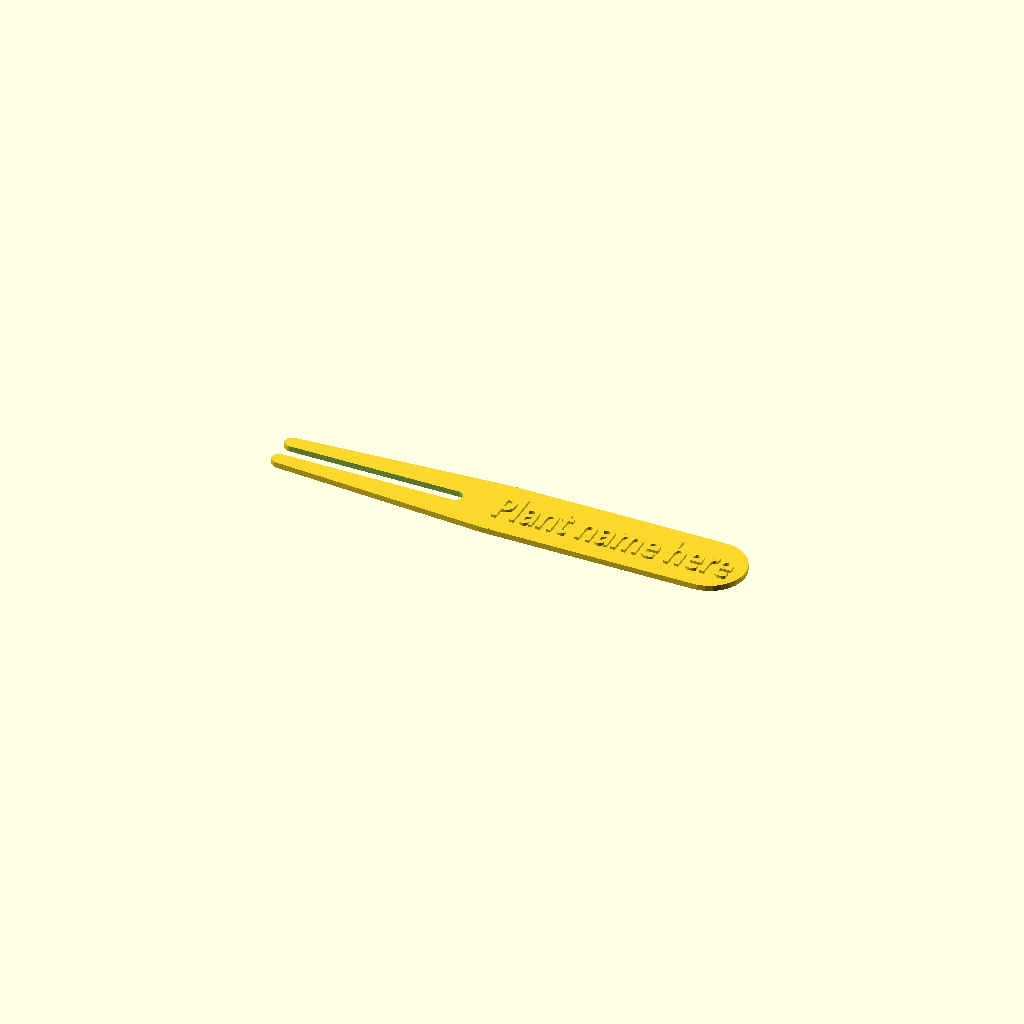
Cell 1: the model at its default parameters.
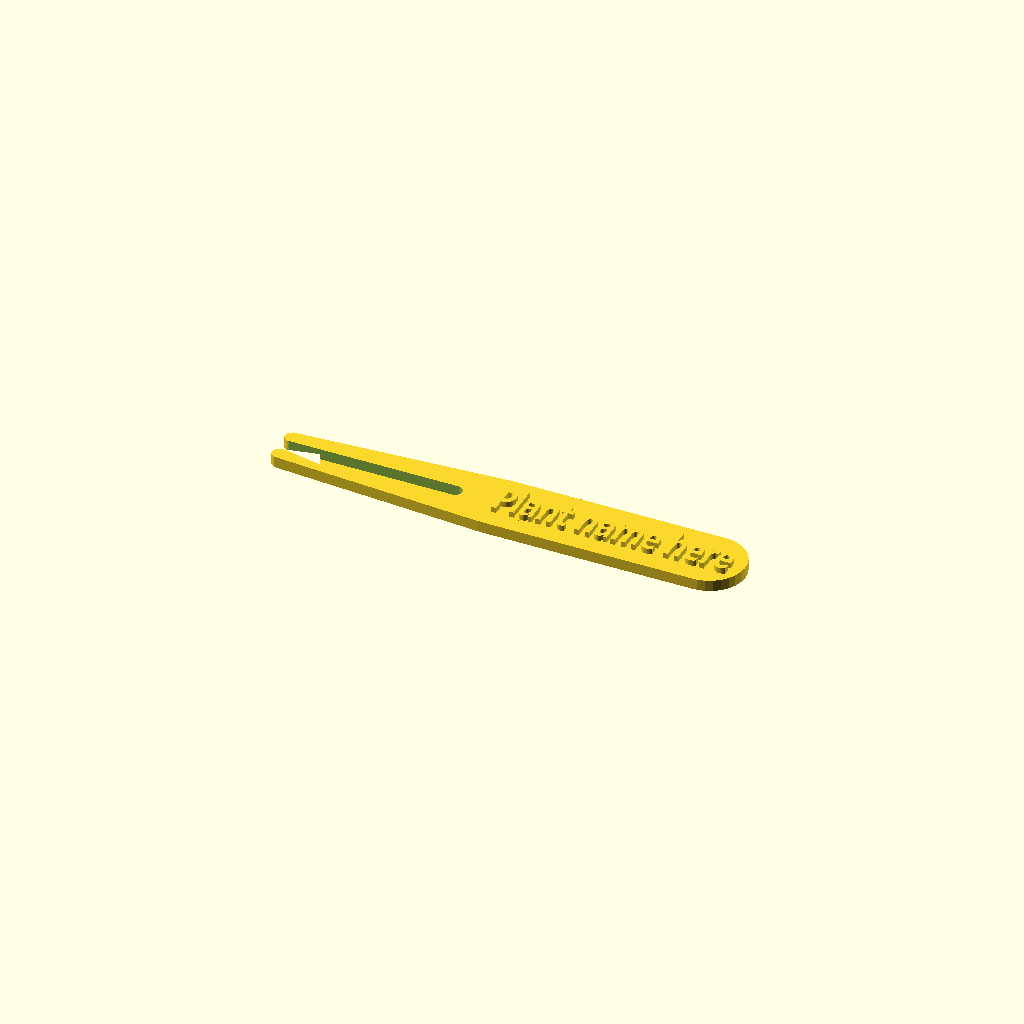
Cell 2 — height set to 3.2, the other parameters unchanged.
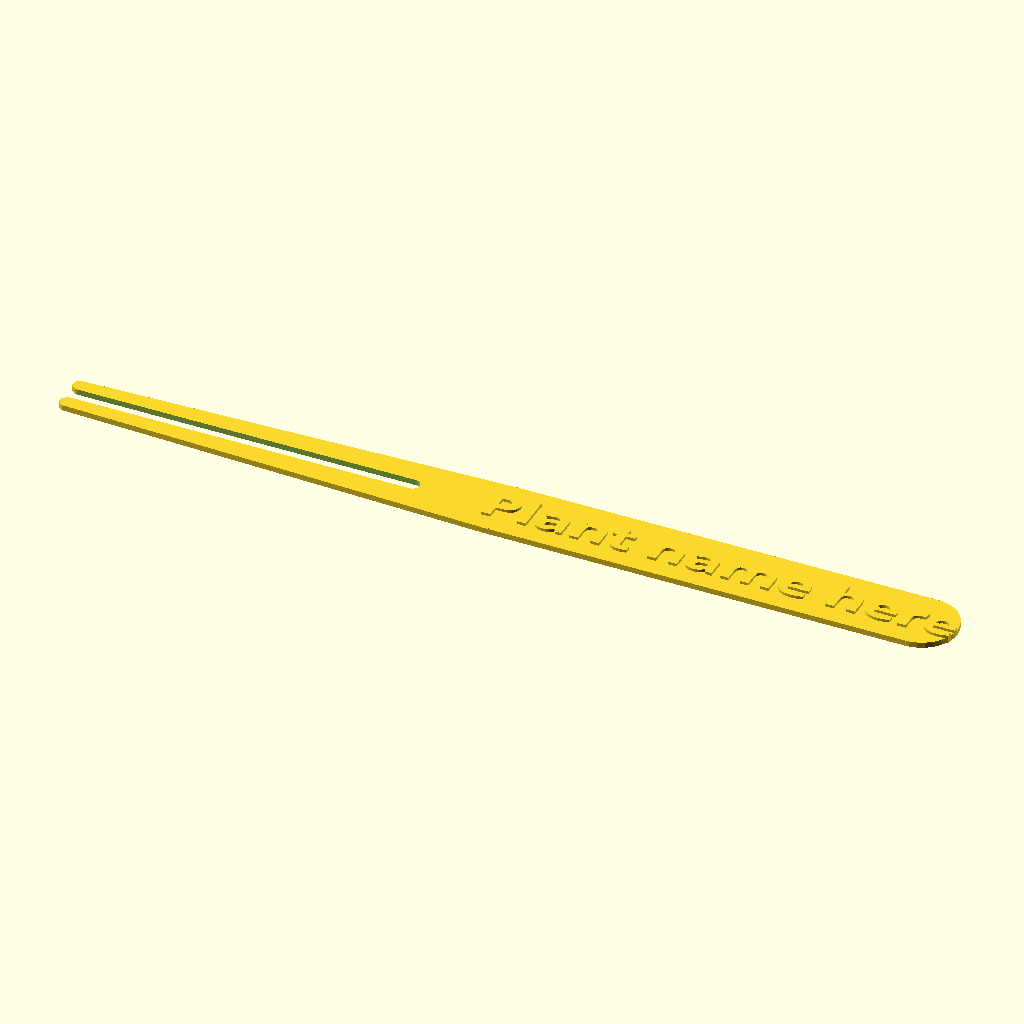
Cell 3 — length set to 240, the other parameters unchanged.
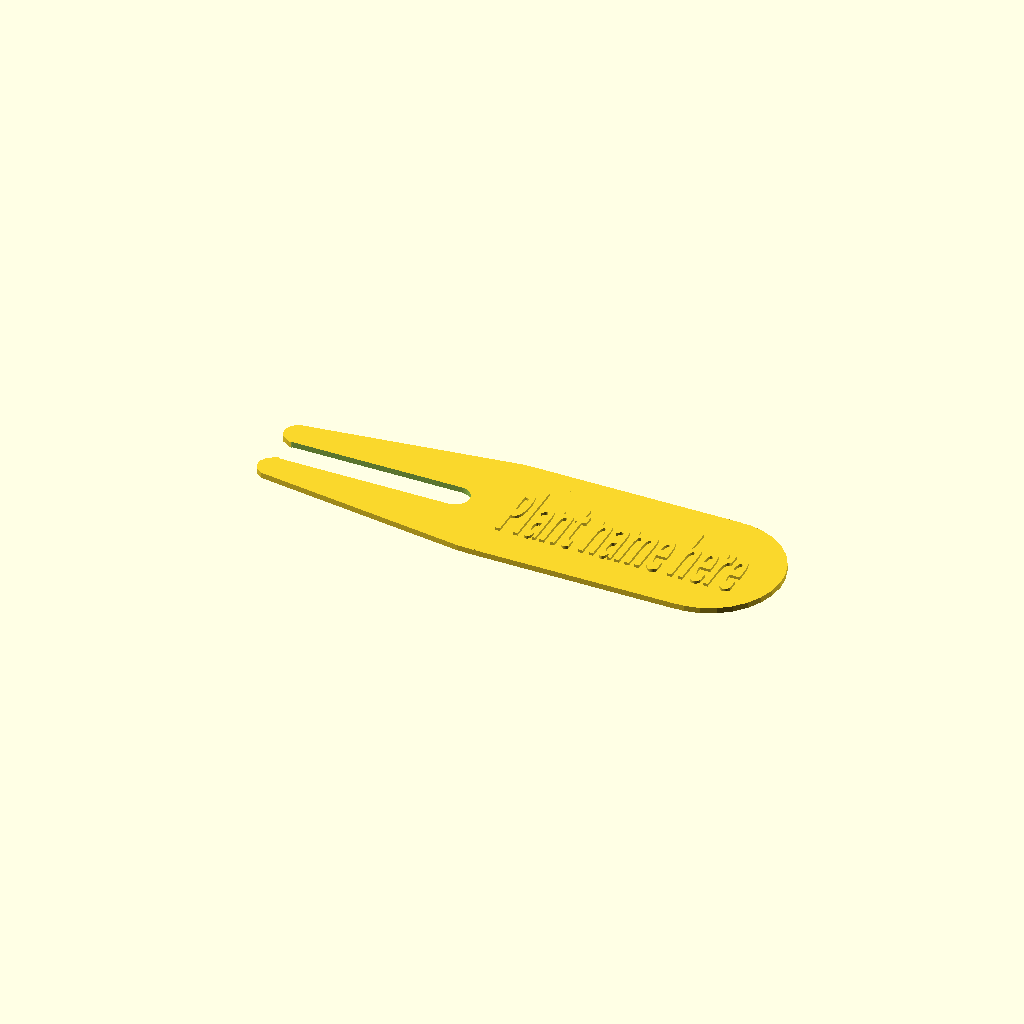
Cell 4 — width set to 40, the other parameters unchanged.
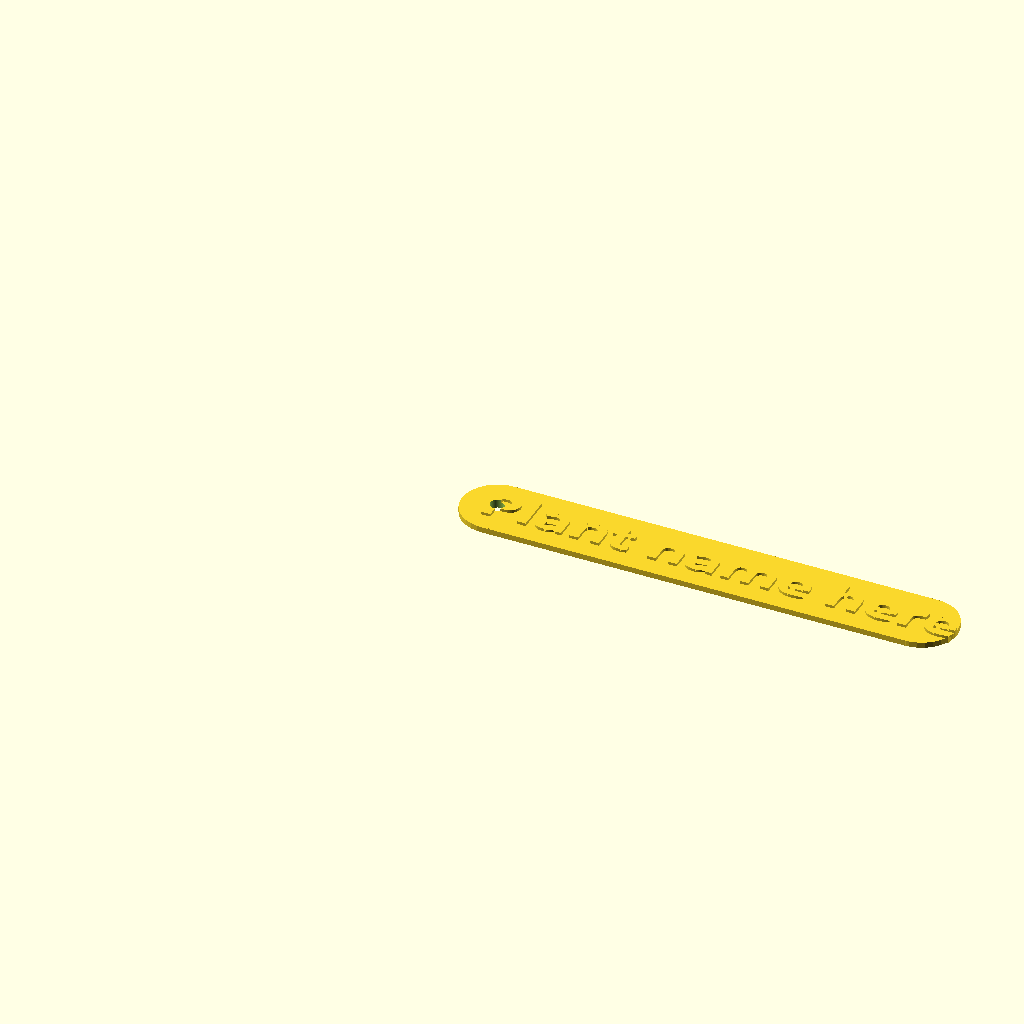
Cell 5: tag_ratio = 1 (everything else at default).
All cells are drawn from one camera (rotation 55°, 0°, 25°, orthographic, colour scheme Cornfield), so only the parameter changes between them.
The OpenSCAD source (inputs/thingiverse/files/thing-3600826/files/garden-spikeV2.scad):
/*Main parameters*/

//height of plant spike (mm)
height = 1.6; 
//length of plant spike (mm)
length = 120; 
//width of plant spike (mm)
width = 20; 

//main text for tag
tag_text="Plant name here";

//ratio of text stretching in proportion to width
text_stretch_ratio = .5; 



//ratio of text-tag to spike distribution for length
tag_ratio = 0.5; 

//ratio of spike size in proportion to width
spike_tip_ratio = .2; 

//ratio of text height in proportion to height
text_height_ratio = 1.5; 

//ratio of the space between the beginning and end of the spike gap in proportion to spike length
tine_gap_ratio = .8; 

//ratio of the space between 
tine_width_ratio = .2; 






//size of the space between the spikes
tine_width = width * tine_width_ratio;


//length of the tag portion
tag_size = tag_ratio * length;

//length of the spike
spike_length = length - tag_size;

//height of the text on the tag
tag_text_height = text_height_ratio * height;
tag_text_length = tag_size;

text_stretch = width * text_stretch_ratio;

//circle ratio
tag_circle_radius = width * .5;

spike_radius = tag_circle_radius * spike_tip_ratio;

/*
Font size is estimated by phrase length

Note: Text begins to look wonky at <5 letters.
*/

font_size = (1.5 * tag_text_length)/len(tag_text);



difference()
{
    //tag body + spikes
    union()
    {
        //name extrusion
        linear_extrude(tag_text_height)
        {
            resize([0,text_stretch,0])
            translate([tag_text_length/2 + tag_circle_radius/3,0,0])
            text(tag_text,font_size,"Calibri:style=Bold",halign="center",valign = "center");
        }
        
        //tag construction
        linear_extrude(height)
        {
            //bottom circle
            circle(tag_circle_radius,true);
            
            //top circle
            translate([tag_text_length,0,0])
            circle(tag_circle_radius,true);
            
            //main tag body
            translate([tag_text_length/2,0,0])
            square([tag_text_length,width],true);
        }
        
        
        
        //spike construction
        linear_extrude(height)
        {
            //prong 1
            hull()
            {
              //bottom circle clone for hull
              circle(tag_circle_radius,true);
                
              //spike tip 1
              translate([-spike_length,tine_width,0])
              circle(spike_radius,true);
            }
           
           //prong 2
            hull()
            {
              //bottom circle clone for hull
              circle(tag_circle_radius,true);
                
              //spike tip 1
              translate([-spike_length,-tine_width,0])
              circle(spike_radius,true);
            } 
            
          
        }
    }
    
    union()
    {
        //distance between the x axis and a spike
        spike_axis_difference = tine_width - spike_radius;
        gap_length = spike_length * tine_gap_ratio;
        //spike middle cut
        translate([-spike_length + gap_length/2,0,0])
        cube([gap_length,(spike_axis_difference * 2),height*4],true);
        
        translate([0,0,-height*2])
        linear_extrude(height*4)
        {
            translate([-spike_length + gap_length,0,0])
            circle(spike_axis_difference,$fn = 50,true);
        }
        
        
    }
}
Customizer parameters (derived from the source; name, type, default, range or options):
height: number, default 1.6
length: number, default 120
width: number, default 20
tag_text: string, default "Plant name here"
text_stretch_ratio: number, default 0.5
tag_ratio: number, default 0.5
spike_tip_ratio: number, default 0.2
text_height_ratio: number, default 1.5
tine_gap_ratio: number, default 0.8
tine_width_ratio: number, default 0.2
